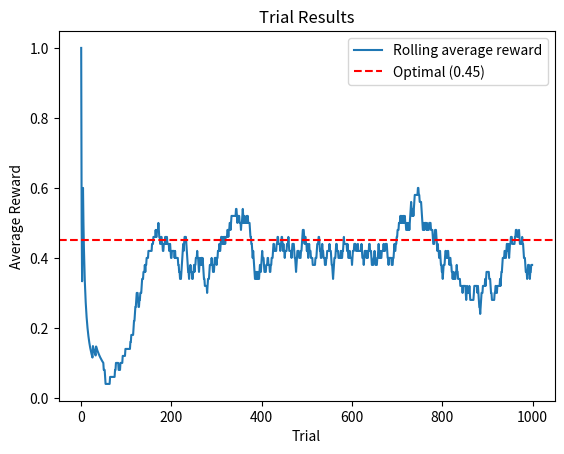

Generate this figure with matplotlib:
import random
from collections import deque
from datetime import datetime
import matplotlib.pyplot as plt
from pathlib import Path

class Bandit:
    def __init__(self,r_dist: list, seed=None):
        self.r_dist = r_dist
        self.n_arms = len(self.r_dist)
        self.rng = random.Random(seed) # self.rng.random() returns a float uniformly in [0.0, 1.0]

    def sample(self, arm: int) -> float:
        p = self.r_dist[arm]
        return 1.0 if self.rng.random() < p else 0.0

    def optimal_arm(self):
        return max(range(self.n_arms), key=lambda a: self.r_dist[a])


class Agent:
    def __init__(self, bandit: Bandit, alpha: float, epsilon: float):
        """Alpha = learning rate; epsilon = random exploration rate"""
        self.bandit = bandit
        self.working_r_dist = [0.0 for _ in range(self.bandit.n_arms)]
        self.alpha = alpha
        self.epsilon = epsilon

    def optimal_arm(self):
        return max(range(self.bandit.n_arms), key=lambda a: self.working_r_dist[a])

    def update_working_r_dist(self, arm: int, r: float):
        self.working_r_dist[arm] += self.alpha * (r - self.working_r_dist[arm])

    def select_action(self):
        if self.bandit.rng.random() < self.epsilon:
            arm = self.bandit.rng.randrange(self.bandit.n_arms)
        else:
            arm = self.optimal_arm()
        r = self.bandit.sample(arm)
        self.update_working_r_dist(arm, r)
        return arm, r

RESULTS_DIR = Path("results")

def main():

    r_dist = [0.1, 0.2, 0.4, 0.3, 0.45]
    bandit = Bandit(r_dist, 42)
    agent = Agent(bandit, alpha=0.1, epsilon=0.1)

    n_trials = 1000
    window_size = 50
    recent_rewards = deque(maxlen=window_size)
    rolling_avg_reward = []

    print("Running trials...")

    for _ in range(n_trials):
        _, r = agent.select_action()
        recent_rewards.append(r)

        rolling_avg_reward.append(sum(recent_rewards) / len(recent_rewards))

    print(f"Working reward distribution:\n{agent.working_r_dist}")

    plt.figure()
    plt.plot(rolling_avg_reward, label="Rolling average reward")
    optimal_reward = bandit.r_dist[bandit.optimal_arm()]
    plt.axhline(optimal_reward, color="red", linestyle="--", label=f"Optimal ({optimal_reward:.2f})")
    plt.xlabel("Trial")
    plt.ylabel("Average Reward")
    plt.title("Trial Results")
    plt.legend()
    RESULTS_DIR.mkdir(parents=True, exist_ok=True)
    timestamp = datetime.now().strftime("%Y%m%d_%H%M%S")
    plt.savefig(RESULTS_DIR / f"trial_results_{timestamp}.png")
    plt.show()
    

if __name__ == "__main__":
    main()
